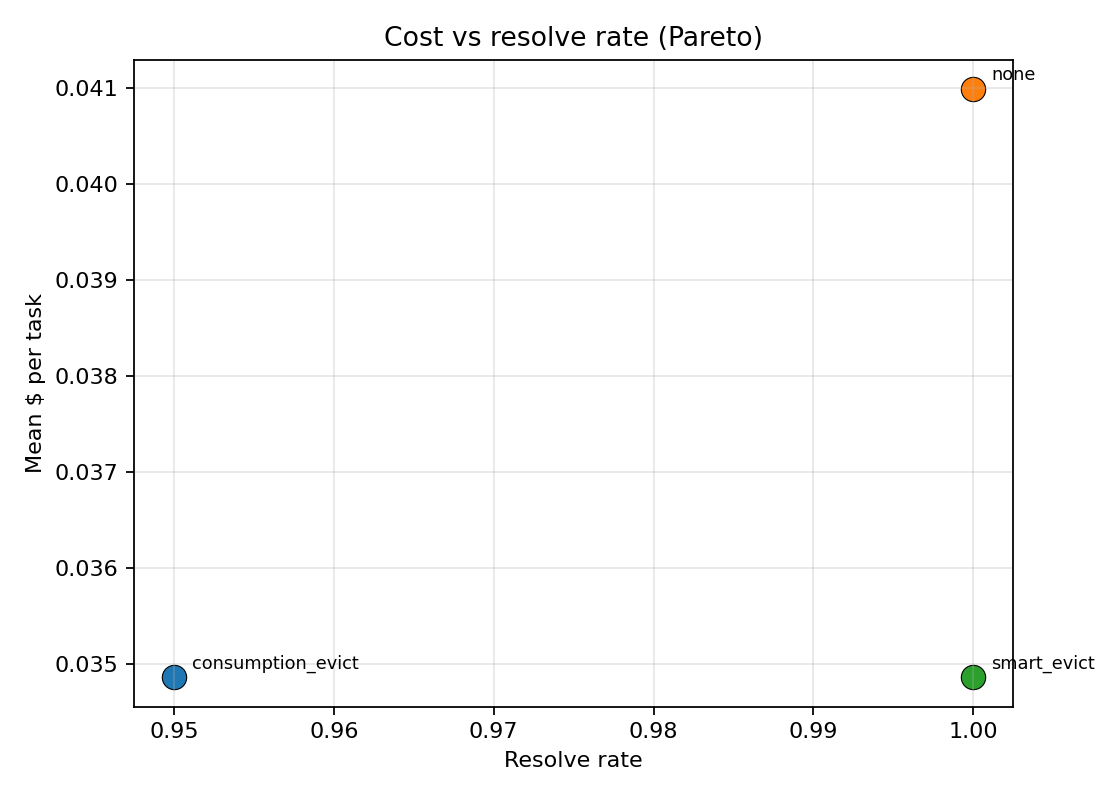

The table this chart was drawn from, first rows:
policy, n, n_resolved, resolve_rate, mean_cost_per_task
consumption_evict, 20, 19, 0.95, 0.03486
none, 10, 10, 1.0, 0.04099
smart_evict, 10, 10, 1.0, 0.03486
